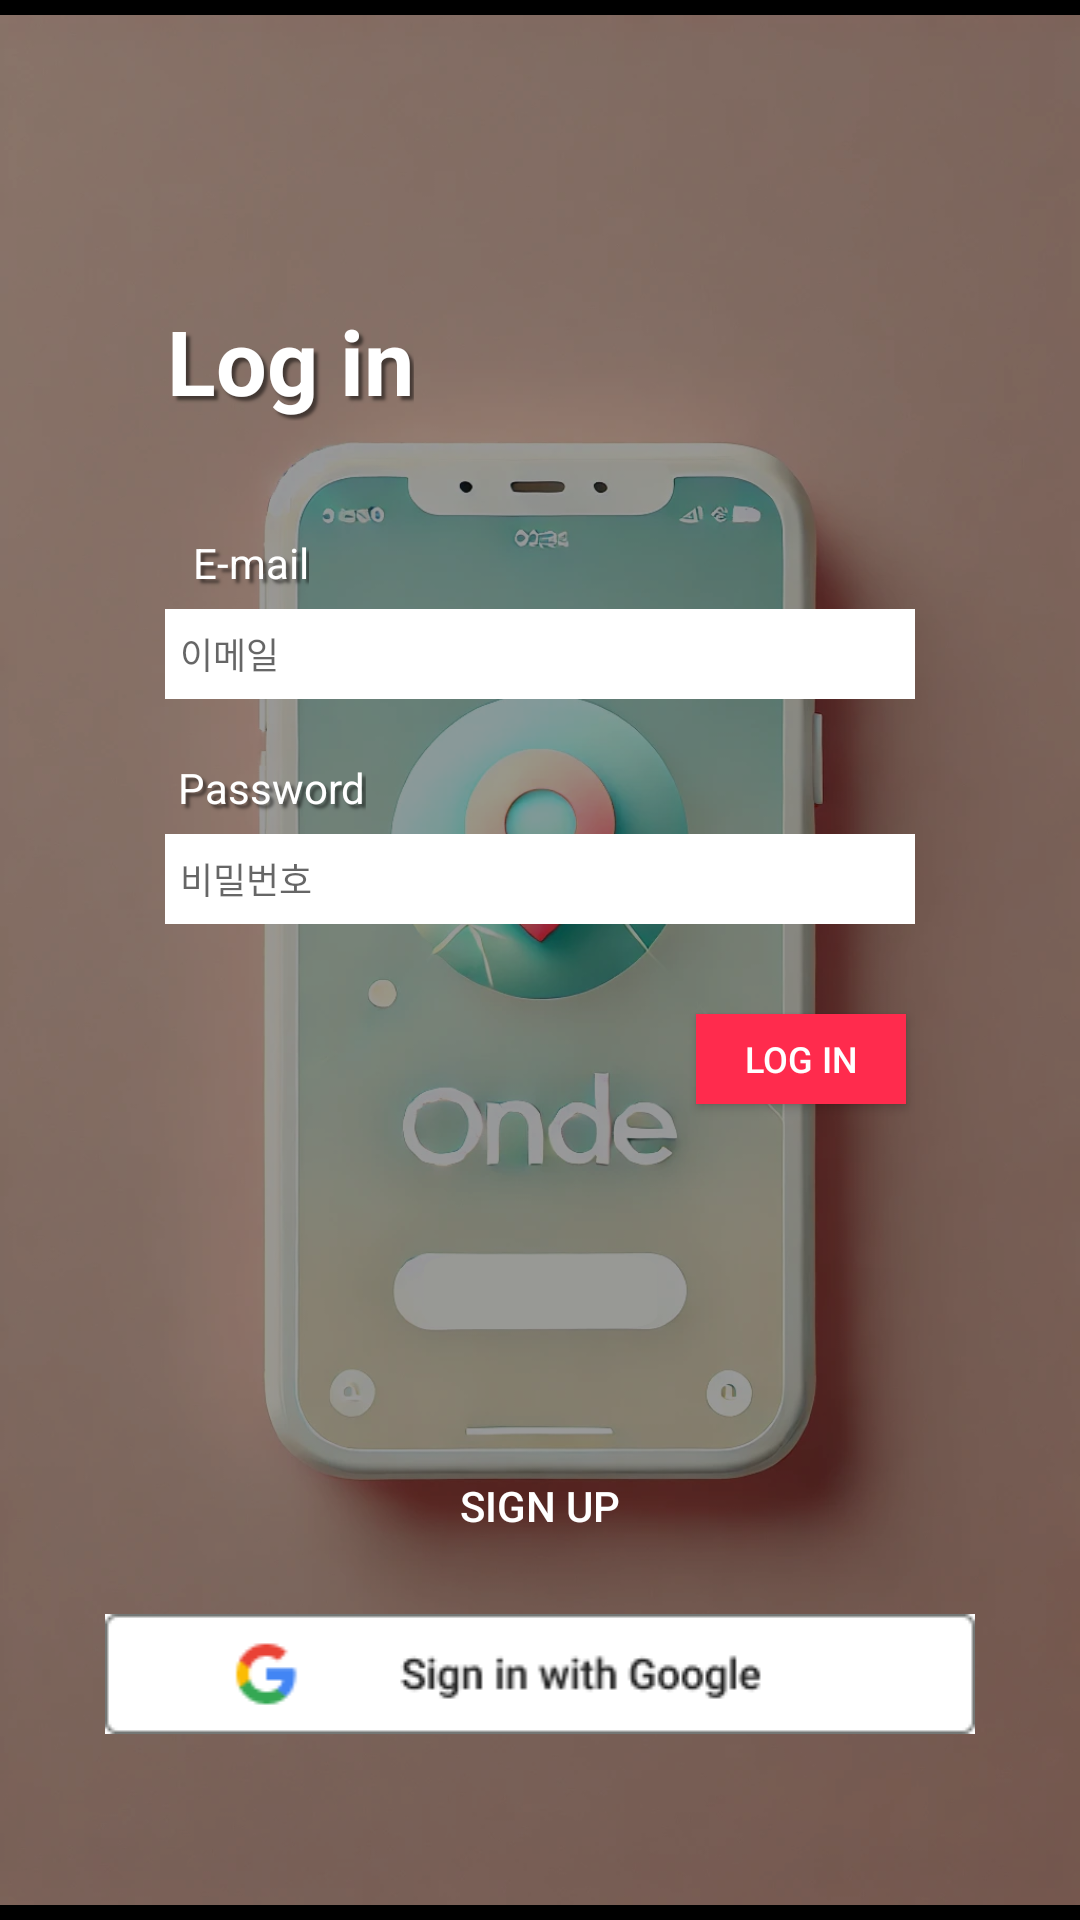

Android layout source for this screen:
<!-- AndroidManifest.xml: application theme Theme.ONDE -->
<!-- res/layout/activity_login.xml -->
<?xml version="1.0" encoding="utf-8"?>
<androidx.constraintlayout.widget.ConstraintLayout
    xmlns:android="http://schemas.android.com/apk/res/android"
    xmlns:app="http://schemas.android.com/apk/res-auto"

    xmlns:tools="http://schemas.android.com/tools"
    android:layout_width="match_parent"
    android:layout_height="match_parent"
    android:background="#000000">

    

    <ImageView
        android:id="@+id/loginBackground"
        android:layout_width="match_parent"
        android:layout_height="match_parent"
        android:contentDescription="@string/background_image_description"
        app:layout_constraintBottom_toBottomOf="parent"
        app:layout_constraintEnd_toEndOf="parent"
        app:layout_constraintStart_toStartOf="parent"
        app:layout_constraintTop_toTopOf="parent"
        app:srcCompat="@drawable/onde_background" />

    <View
        android:id="@+id/loginView"
        android:layout_width="match_parent"
        android:layout_height="match_parent"
        android:background="#66000000"
        app:layout_constraintBottom_toBottomOf="parent"
        app:layout_constraintEnd_toEndOf="parent"
        app:layout_constraintHorizontal_bias="0.0"
        app:layout_constraintStart_toStartOf="parent"
        app:layout_constraintTop_toTopOf="parent" />

    

    <TextView
        android:id="@+id/textTitle"
        android:layout_width="wrap_content"
        android:layout_height="wrap_content"
        android:layout_marginTop="100dp"
        android:shadowColor="#80000000"
        android:shadowDx="4"
        android:shadowDy="4"
        android:shadowRadius="2"
        android:text="Log in"
        android:textColor="@android:color/white"
        android:textSize="30sp"
        android:textStyle="bold"
        app:layout_constraintEnd_toEndOf="parent"
        app:layout_constraintHorizontal_bias="0.2"
        app:layout_constraintStart_toStartOf="parent"
        app:layout_constraintTop_toTopOf="parent" />

    

    <TextView
        android:id="@+id/emailText"
        android:layout_width="wrap_content"
        android:layout_height="wrap_content"
        android:shadowColor="#80000000"
        android:shadowDx="4"
        android:shadowDy="4"
        android:shadowRadius="2"
        android:text="E-mail"
        android:textColor="#ffffff"
        android:textSize="14sp"
        tools:layout_editor_absoluteX="68dp"
        tools:layout_editor_absoluteY="180dp"
        android:layout_marginTop="78dp"
        app:layout_constraintTop_toTopOf="@id/textTitle"
        app:layout_constraintStart_toStartOf="parent"
        app:layout_constraintEnd_toEndOf="parent"
        app:layout_constraintHorizontal_bias="0.2"/>

    <EditText
        android:id="@+id/editTextEmail"
        android:layout_width="250dp"
        android:layout_height="30dp"
        android:hint="이메일"
        android:padding="5dp"
        android:textSize="12sp"
        android:background="#FFFFFF"
        android:textColor="#000000"
        android:inputType="textEmailAddress"
        tools:layout_editor_absoluteX="68dp"
        tools:layout_editor_absoluteY="205dp"
        app:layout_constraintTop_toTopOf="@id/emailText"
        android:layout_marginTop="25dp"
        app:layout_constraintStart_toStartOf="parent"
        app:layout_constraintEnd_toEndOf="parent"/>

    

    <TextView
        android:id="@+id/passwordText"
        android:layout_width="wrap_content"
        android:layout_height="wrap_content"
        android:shadowColor="#80000000"
        android:shadowDx="4"
        android:shadowDy="4"
        android:shadowRadius="2"
        android:text="Password"
        android:textColor="#ffffff"
        android:textSize="14sp"
        tools:layout_editor_absoluteX="68dp"
        tools:layout_editor_absoluteY="255dp"
        android:layout_marginTop="50dp"
        app:layout_constraintTop_toTopOf="@id/editTextEmail"
        app:layout_constraintStart_toStartOf="parent"
        app:layout_constraintEnd_toEndOf="parent"
        app:layout_constraintHorizontal_bias="0.2"/>


    <EditText
        android:id="@+id/editTextPassword"
        android:layout_width="250dp"
        android:layout_height="30dp"
        android:background="#FFFFFF"
        android:textColor="#000000"
        android:hint="비밀번호"
        android:inputType="textPassword"
        android:padding="5dp"
        android:textSize="12sp"
        tools:layout_editor_absoluteX="80dp"
        tools:layout_editor_absoluteY="282dp"
        android:layout_marginTop="25dp"
        app:layout_constraintTop_toTopOf="@id/passwordText"
        app:layout_constraintStart_toStartOf="parent"
        app:layout_constraintEnd_toEndOf="parent"/>

    

    <Button
        android:id="@+id/buttonLogin"
        android:layout_width="70dp"
        android:layout_height="30dp"
        android:background="#FF2B4D"
        android:text="LOG IN"
        android:textColor="#FFFFFF"
        android:textSize="12sp"
        tools:layout_editor_absoluteX="248dp"
        tools:layout_editor_absoluteY="341dp"
        android:layout_marginTop="60dp"
        app:layout_constraintTop_toTopOf="@id/editTextPassword"
        app:layout_constraintStart_toStartOf="parent"
        app:layout_constraintEnd_toEndOf="parent"
        app:layout_constraintHorizontal_bias="0.8"/>

    <Button
        android:id="@+id/buttonRegister"
        android:layout_width="wrap_content"
        android:layout_height="wrap_content"
        android:background="@android:color/transparent"
        android:text="Sign up"
        android:textColor="#FFFFFF"
        tools:layout_editor_absoluteX="161dp"
        tools:layout_editor_absoluteY="481dp"
        android:layout_marginTop="200dp"
        app:layout_constraintTop_toTopOf="@id/editTextPassword"
        app:layout_constraintStart_toStartOf="parent"
        app:layout_constraintEnd_toEndOf="parent" />

    <Button
        android:id="@+id/buttonGoogleLogin"
        android:layout_width="290dp"
        android:layout_height="40dp"
        android:background="@drawable/android_light_sq_si_edited"
        tools:ignore="MissingConstraints"
        tools:layout_editor_absoluteX="60dp"
        tools:layout_editor_absoluteY="545dp"
        android:layout_marginTop="60dp"
        app:layout_constraintTop_toTopOf="@id/buttonRegister"
        app:layout_constraintStart_toStartOf="parent"
        app:layout_constraintEnd_toEndOf="parent"/>

</androidx.constraintlayout.widget.ConstraintLayout>
<!-- resources referenced by this layout -->
<resources>
  <!-- drawable android_light_sq_si_edited: png bitmap (drawable-mdpi, 2304 bytes) -->
  <!-- drawable onde_background: png bitmap (drawable, 617372 bytes) -->
  <string name="background_image_description">Background image of the app</string>
  <style name="Theme.ONDE" parent="Base.Theme.ONDE" />
  <style name="Base.Theme.ONDE" parent="Theme.AppCompat.DayNight.NoActionBar">
          
          
      </style>
</resources>
